Run: headless pygame with SDL's dummy video driver; simulated clock (each Clock.tick advances the game by its frame time, no real sleeping); random seed 0; keys injected as events and as key.get_pressed() state; mouse plan: one left click at the window centre at the start of phase 2, then a move to the lower-right quarter at the start of phase 3.
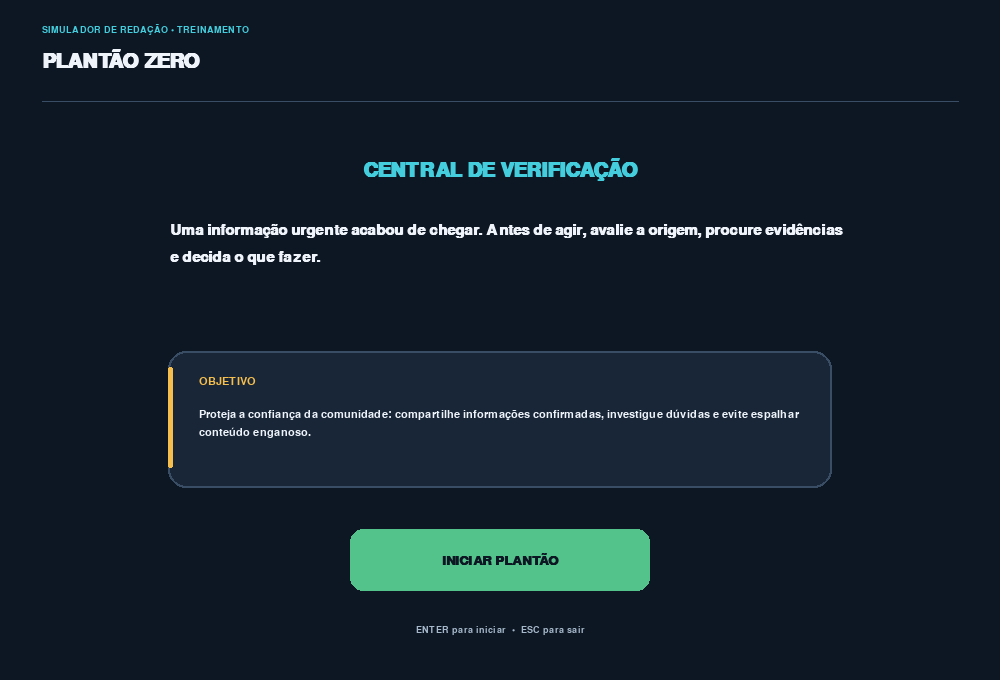
Frame 1 of 4 · flips 1–60 · no input
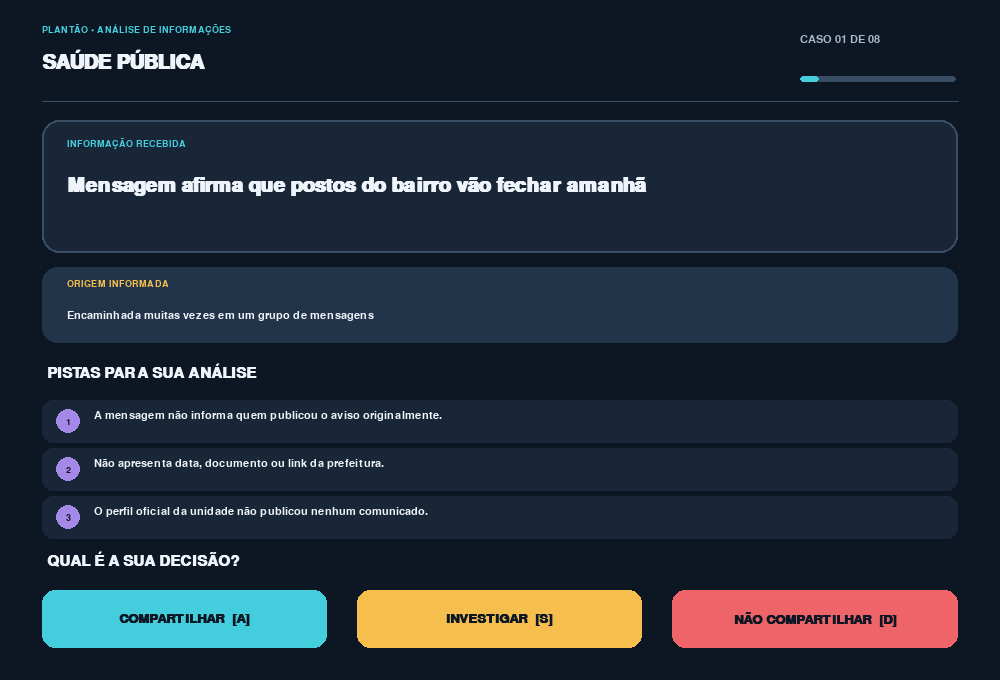
Frame 2 of 4 · flips 61–180 · clicked the window centre · tapped SPACE, RETURN · held RIGHT (→), D
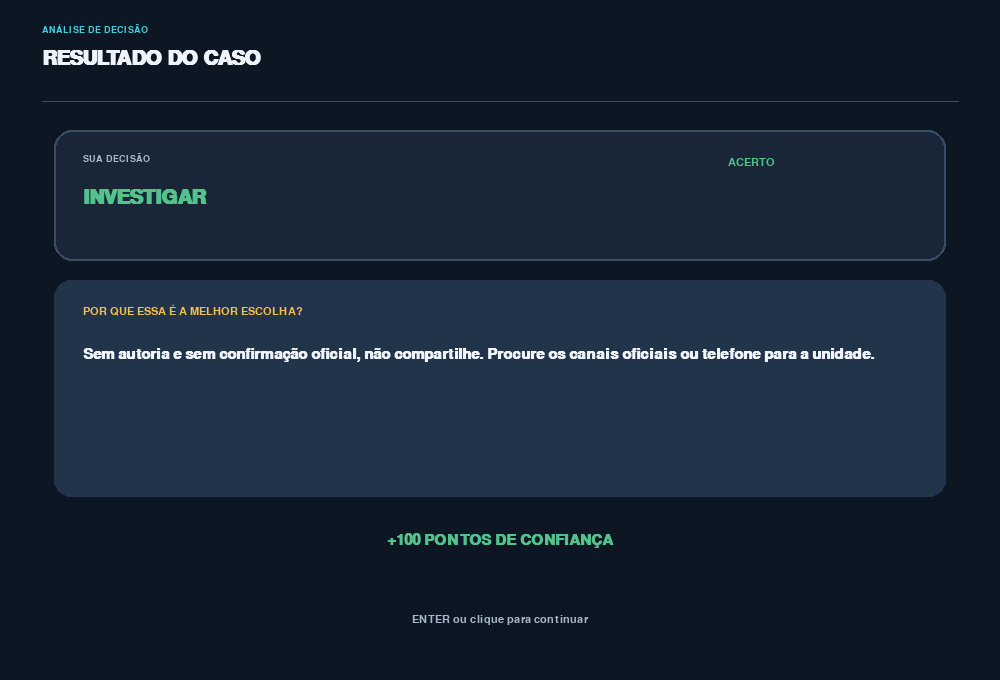
Frame 3 of 4 · flips 181–300 · moved the mouse to the lower-right quarter · held DOWN (↓), S
Frame 4 of 4 · flips 301–420 · held LEFT (←), A, UP (↑), W · screen unchanged from frame 3, image omitted

The pygame program that drew these frames:

"""Plantão Zero — jogo educativo sobre verificação de informações."""

import sys

import pygame


pygame.init()

WIDTH, HEIGHT = 1000, 680
screen = pygame.display.set_mode((WIDTH, HEIGHT))
pygame.display.set_caption("PLANTÃO ZERO | Central de Verificação")
clock = pygame.time.Clock()

FONT_XL = pygame.font.SysFont("arial", 48, bold=True)
FONT_LG = pygame.font.SysFont("arial", 30, bold=True)
FONT_MD = pygame.font.SysFont("arial", 22, bold=True)
FONT_BTN = pygame.font.SysFont("arial", 20, bold=True)
FONT_SM = pygame.font.SysFont("arial", 17)
FONT_XS = pygame.font.SysFont("arial", 14)

BG = (13, 22, 35)
PANEL = (24, 38, 56)
PANEL_LIGHT = (34, 52, 73)
BORDER = (57, 78, 101)
WHITE = (239, 244, 250)
MUTED = (166, 185, 202)
CYAN = (68, 205, 220)
GREEN = (83, 195, 139)
YELLOW = (245, 190, 77)
RED = (239, 100, 105)
PURPLE = (164, 137, 232)

# Casos fictícios criados para fins educativos; não representam notícias reais.
CASES = [
    {
        "tag": "SAÚDE PÚBLICA",
        "headline": "Mensagem afirma que postos do bairro vão fechar amanhã",
        "origin": "Encaminhada muitas vezes em um grupo de mensagens",
        "clues": [
            "A mensagem não informa quem publicou o aviso originalmente.",
            "Não apresenta data, documento ou link da prefeitura.",
            "O perfil oficial da unidade não publicou nenhum comunicado.",
        ],
        "best": "INVESTIGAR",
        "why": "Sem autoria e sem confirmação oficial, não compartilhe. Procure os canais oficiais ou telefone para a unidade.",
    },
    {
        "tag": "SERVIÇO PÚBLICO",
        "headline": "Prefeitura anuncia mudança no horário de coleta",
        "origin": "Página oficial da prefeitura, com data e comunicado",
        "clues": [
            "O aviso está no domínio oficial do município.",
            "A publicação informa bairros, datas e horários.",
            "O mesmo comunicado aparece nos canais oficiais verificados.",
        ],
        "best": "COMPARTILHAR",
        "why": "Há autoria identificável, informação completa e confirmação em canais oficiais. Compartilhe mantendo o contexto.",
    },
    {
        "tag": "SEGURANÇA",
        "headline": "Vídeo mostra suposto acidente ocorrido hoje na avenida central",
        "origin": "Vídeo curto sem legenda original",
        "clues": [
            "O vídeo não mostra placas ou pontos reconhecíveis do local.",
            "Uma busca pela data revela que o mesmo vídeo circulou há dois anos.",
            "Não há registro atual que confirme a legenda.",
        ],
        "best": "NÃO COMPARTILHAR",
        "why": "O vídeo antigo foi apresentado como se fosse atual. Não compartilhe uma legenda enganosa; procure a origem antes de republicar.",
    },
    {
        "tag": "EDUCAÇÃO",
        "headline": "Escola informa alteração no calendário de provas",
        "origin": "Imagem recortada enviada por um contato",
        "clues": [
            "O nome da escola aparece, mas não há assinatura ou data.",
            "A imagem está cortada e não mostra o restante do comunicado.",
            "A secretaria da escola ainda não confirmou a mudança.",
        ],
        "best": "INVESTIGAR",
        "why": "A imagem pode ser verdadeira ou estar desatualizada. Confirme com a escola antes de agir ou repassar.",
    },
    {
        "tag": "CONSUMO",
        "headline": "Loja oferece prêmio em dinheiro para quem clicar em um link",
        "origin": "Perfil desconhecido com endereço encurtado",
        "clues": [
            "O perfil imita o nome de uma marca conhecida.",
            "O link pede dados pessoais para liberar o prêmio.",
            "A promoção não aparece no site oficial da empresa.",
        ],
        "best": "NÃO COMPARTILHAR",
        "why": "Há sinais de golpe e coleta indevida de dados. Não clique nem encaminhe; denuncie a mensagem na plataforma.",
    },
    {
        "tag": "CLIMA",
        "headline": "Alerta de chuva forte para a região nesta tarde",
        "origin": "Defesa Civil municipal, publicado hoje",
        "clues": [
            "O alerta tem horário de emissão e área de abrangência.",
            "A Defesa Civil confirma a informação em seu canal oficial.",
            "A orientação inclui medidas práticas de segurança.",
        ],
        "best": "COMPARTILHAR",
        "why": "Um alerta confirmado pode proteger pessoas. Compartilhe a orientação completa e preserve a fonte e o horário.",
    },
    {
        "tag": "TECNOLOGIA",
        "headline": "Aplicativo popular vai começar a cobrar todos os usuários amanhã",
        "origin": "Postagem sem link para anúncio da empresa",
        "clues": [
            "O texto usa urgência, mas não cita uma fonte.",
            "Não há anúncio correspondente na central de ajuda do aplicativo.",
            "Uma mudança desse tipo precisaria de comunicação oficial aos usuários.",
        ],
        "best": "INVESTIGAR",
        "why": "Ausência de fonte não prova que a alegação é falsa. Procure o comunicado oficial antes de concluir ou compartilhar.",
    },
    {
        "tag": "COMUNIDADE",
        "headline": "Campanha de arrecadação divulga local e horário de entrega",
        "origin": "Organização comunitária identificada",
        "clues": [
            "A organização informa responsáveis e meios de contato.",
            "O endereço e o horário foram confirmados em mais de um canal da entidade.",
            "A publicação explica como os itens arrecadados serão utilizados.",
        ],
        "best": "COMPARTILHAR",
        "why": "A campanha tem responsáveis identificados e informações verificáveis. Compartilhe sem alterar os dados da organização.",
    },
]


def draw_text(text, font, color, x, y, center=False):
    image = font.render(text, True, color)
    rect = image.get_rect()
    if center:
        rect.center = (x, y)
    else:
        rect.topleft = (x, y)
    screen.blit(image, rect)


def wrap(text, font, max_width):
    words = text.split()
    lines, current = [], ""
    for word in words:
        test = (current + " " + word).strip()
        if font.size(test)[0] <= max_width:
            current = test
        else:
            if current:
                lines.append(current)
            current = word
    if current:
        lines.append(current)
    return lines


def paragraph(text, font, color, x, y, max_width, line_gap=6):
    for line in wrap(text, font, max_width):
        draw_text(line, font, color, x, y)
        y += font.get_linesize() + line_gap
    return y


def panel(rect, color=PANEL, radius=16, border=None):
    pygame.draw.rect(screen, color, rect, border_radius=radius)
    if border:
        pygame.draw.rect(screen, border, rect, 2, border_radius=radius)


def button(rect, label, color, hotkey=None):
    hovered = rect.collidepoint(pygame.mouse.get_pos())
    panel(rect, color, 13, WHITE if hovered else None)
    shown = label if not hotkey else f"{label}  [{hotkey}]"
    font = FONT_BTN if FONT_BTN.size(shown)[0] <= rect.width - 22 else FONT_SM
    draw_text(shown, font, BG, rect.centerx, rect.centery, True)


def header(kicker, title, progress=None):
    draw_text(kicker, FONT_XS, CYAN, 42, 24)
    draw_text(title, FONT_LG, WHITE, 42, 49)
    if progress:
        number, total = progress
        draw_text(f"CASO {number:02d} DE {total:02d}", FONT_SM, MUTED, 800, 34)
        pygame.draw.rect(screen, BORDER, (800, 76, 156, 6), border_radius=3)
        pygame.draw.rect(screen, CYAN, (800, 76, int(156 * number / total), 6), border_radius=3)
    pygame.draw.line(screen, BORDER, (42, 101), (958, 101), 1)


def intro():
    while True:
        # INPUT: ler teclado, mouse ou fechamento da janela.
        for event in pygame.event.get():
            if event.type == pygame.QUIT:
                pygame.quit()
                sys.exit()
            if event.type == pygame.KEYDOWN:
                if event.key == pygame.K_ESCAPE:
                    pygame.quit()
                    sys.exit()
                if event.key == pygame.K_RETURN:
                    return
            if event.type == pygame.MOUSEBUTTONDOWN and event.button == 1:
                if pygame.Rect(350, 529, 300, 62).collidepoint(event.pos):
                    return

        # DRAW: desenhar a tela inicial após tratar as ações.
        screen.fill(BG)
        header("SIMULADOR DE REDAÇÃO • TREINAMENTO", "PLANTÃO ZERO")
        draw_text("CENTRAL DE VERIFICAÇÃO", FONT_LG, CYAN, 500, 169, True)
        paragraph(
            "Uma informação urgente acabou de chegar. Antes de agir, avalie a origem, procure evidências e decida o que fazer.",
            FONT_MD, WHITE, 170, 223, 680, 10,
        )
        panel((168, 351, 664, 137), PANEL, 18, BORDER)
        pygame.draw.rect(screen, YELLOW, (168, 367, 5, 101), border_radius=2)
        draw_text("OBJETIVO", FONT_SM, YELLOW, 199, 376)
        paragraph(
            "Proteja a confiança da comunidade: compartilhe informações confirmadas, investigue dúvidas e evite espalhar conteúdo enganoso.",
            FONT_SM, WHITE, 199, 409, 602, 6,
        )
        button(pygame.Rect(350, 529, 300, 62), "INICIAR PLANTÃO", GREEN)
        draw_text("ENTER para iniciar  •  ESC para sair", FONT_XS, MUTED, 500, 630, True)
        pygame.display.flip()
        clock.tick(60)


def play_case(case, number, total):
    while True:
        # INPUT e UPDATE: a escolha do jogador define a próxima tela.
        selected = None
        for event in pygame.event.get():
            if event.type == pygame.QUIT:
                pygame.quit()
                sys.exit()
            if event.type == pygame.KEYDOWN:
                if event.key == pygame.K_ESCAPE:
                    return "SAIR"
                if event.key == pygame.K_a:
                    selected = "COMPARTILHAR"
                elif event.key == pygame.K_s:
                    selected = "INVESTIGAR"
                elif event.key == pygame.K_d:
                    selected = "NÃO COMPARTILHAR"
            if event.type == pygame.MOUSEBUTTONDOWN and event.button == 1:
                if pygame.Rect(42, 590, 285, 58).collidepoint(event.pos):
                    selected = "COMPARTILHAR"
                elif pygame.Rect(357, 590, 285, 58).collidepoint(event.pos):
                    selected = "INVESTIGAR"
                elif pygame.Rect(672, 590, 286, 58).collidepoint(event.pos):
                    selected = "NÃO COMPARTILHAR"
        if selected is not None:
            return selected

        # DRAW: notícias, pistas e opções, sem alterar a ordem dos casos.
        screen.fill(BG)
        header("PLANTÃO • ANÁLISE DE INFORMAÇÕES", case["tag"], (number, total))
        panel((42, 120, 916, 133), PANEL, 17, BORDER)
        draw_text("INFORMAÇÃO RECEBIDA", FONT_XS, CYAN, 67, 138)
        paragraph(case["headline"], FONT_LG, WHITE, 67, 176, 855, 4)

        panel((42, 267, 916, 76), PANEL_LIGHT, 15)
        draw_text("ORIGEM INFORMADA", FONT_XS, YELLOW, 67, 279)
        paragraph(case["origin"], FONT_SM, WHITE, 67, 310, 849, 2)

        draw_text("PISTAS PARA SUA ANÁLISE", FONT_MD, WHITE, 47, 363)
        for index, clue in enumerate(case["clues"], 1):
            y = 400 + (index - 1) * 48
            panel((42, y, 916, 43), PANEL, 11)
            pygame.draw.circle(screen, PURPLE, (68, y + 21), 12)
            draw_text(str(index), FONT_XS, BG, 68, y + 21, True)
            draw_text(clue, FONT_SM, WHITE, 94, y + 10)

        draw_text("QUAL É A SUA DECISÃO?", FONT_MD, WHITE, 47, 551)
        button(pygame.Rect(42, 590, 285, 58), "COMPARTILHAR", CYAN, "A")
        button(pygame.Rect(357, 590, 285, 58), "INVESTIGAR", YELLOW, "S")
        button(pygame.Rect(672, 590, 286, 58), "NÃO COMPARTILHAR", RED, "D")
        pygame.display.flip()
        clock.tick(60)


def feedback(case, selected):
    correct = selected == case["best"]
    while True:
        # INPUT: avançar somente após o jogador ver a explicação.
        for event in pygame.event.get():
            if event.type == pygame.QUIT:
                pygame.quit()
                sys.exit()
            if event.type == pygame.KEYDOWN and event.key in (pygame.K_RETURN, pygame.K_ESCAPE):
                return correct
            if event.type == pygame.MOUSEBUTTONDOWN and event.button == 1:
                return correct

        # DRAW: manter o feedback educativo, destacando a resposta correta.
        screen.fill(BG)
        header("ANÁLISE DE DECISÃO", "RESULTADO DO CASO")
        panel((54, 130, 892, 131), PANEL, 18, BORDER)
        draw_text("SUA DECISÃO", FONT_XS, MUTED, 83, 153)
        draw_text(selected, FONT_LG, GREEN if correct else RED, 83, 188)
        draw_text("ACERTO" if correct else "REVEJA AS PISTAS", FONT_SM,
                  GREEN if correct else YELLOW, 728, 157)

        panel((54, 280, 892, 217), PANEL_LIGHT, 17)
        draw_text("POR QUE ESSA É A MELHOR ESCOLHA?", FONT_SM, YELLOW, 83, 304)
        paragraph(case["why"], FONT_MD, WHITE, 83, 347, 819, 9)
        if not correct:
            draw_text(f"DECISÃO RECOMENDADA: {case['best']}", FONT_SM, GREEN, 83, 456)

        draw_text("+100 PONTOS DE CONFIANÇA" if correct else "SEM PONTOS NESTA RODADA",
                  FONT_MD, GREEN if correct else RED, 500, 540, True)
        draw_text("ENTER ou clique para continuar", FONT_SM, MUTED, 500, 619, True)
        pygame.display.flip()
        clock.tick(60)


def ending(score, total):
    while True:
        # INPUT: reiniciar o plantão ou encerrar.
        for event in pygame.event.get():
            if event.type == pygame.QUIT:
                pygame.quit()
                sys.exit()
            if event.type == pygame.KEYDOWN:
                if event.key == pygame.K_ESCAPE:
                    pygame.quit()
                    sys.exit()
                if event.key == pygame.K_RETURN:
                    return
            if event.type == pygame.MOUSEBUTTONDOWN and event.button == 1:
                if pygame.Rect(355, 569, 290, 58).collidepoint(event.pos):
                    return

        # DRAW: balanço final das oito decisões.
        screen.fill(BG)
        header("PLANTÃO ENCERRADO", "BALANÇO DA REDAÇÃO")
        panel((188, 144, 624, 260), PANEL, 18, BORDER)
        draw_text(f"{score} / {total}", FONT_XL, CYAN, 500, 221, True)
        draw_text("DECISÕES RESPONSÁVEIS", FONT_MD, WHITE, 500, 276, True)
        draw_text(f"{score * 100} PONTOS DE CONFIANÇA", FONT_SM, GREEN, 500, 314, True)
        if score == total:
            message = "Excelente! Você protegeu a confiança da comunidade."
        elif score >= total // 2:
            message = "Bom trabalho. Continue verificando antes de compartilhar."
        else:
            message = "A pressa pode espalhar erros. Investigue as fontes."
        paragraph(message, FONT_SM, MUTED, 255, 358, 505, 5)
        panel((188, 429, 624, 107), PANEL_LIGHT, 16)
        paragraph(
            "Lembrete: ausência de prova não é prova de falsidade. Procure contexto, autoria, data e confirmação independente.",
            FONT_SM, WHITE, 219, 455, 561, 5,
        )
        button(pygame.Rect(355, 569, 290, 58), "REINICIAR", GREEN)
        draw_text("ENTER para reiniciar  •  ESC para sair", FONT_XS, MUTED, 500, 647, True)
        pygame.display.flip()
        clock.tick(60)


def main():
    while True:
        intro()
        score = 0
        for index, case in enumerate(CASES, 1):
            decision = play_case(case, index, len(CASES))
            if decision == "SAIR":
                pygame.quit()
                sys.exit()
            if feedback(case, decision):
                score += 1
        ending(score, len(CASES))


if __name__ == "__main__":
    main()
